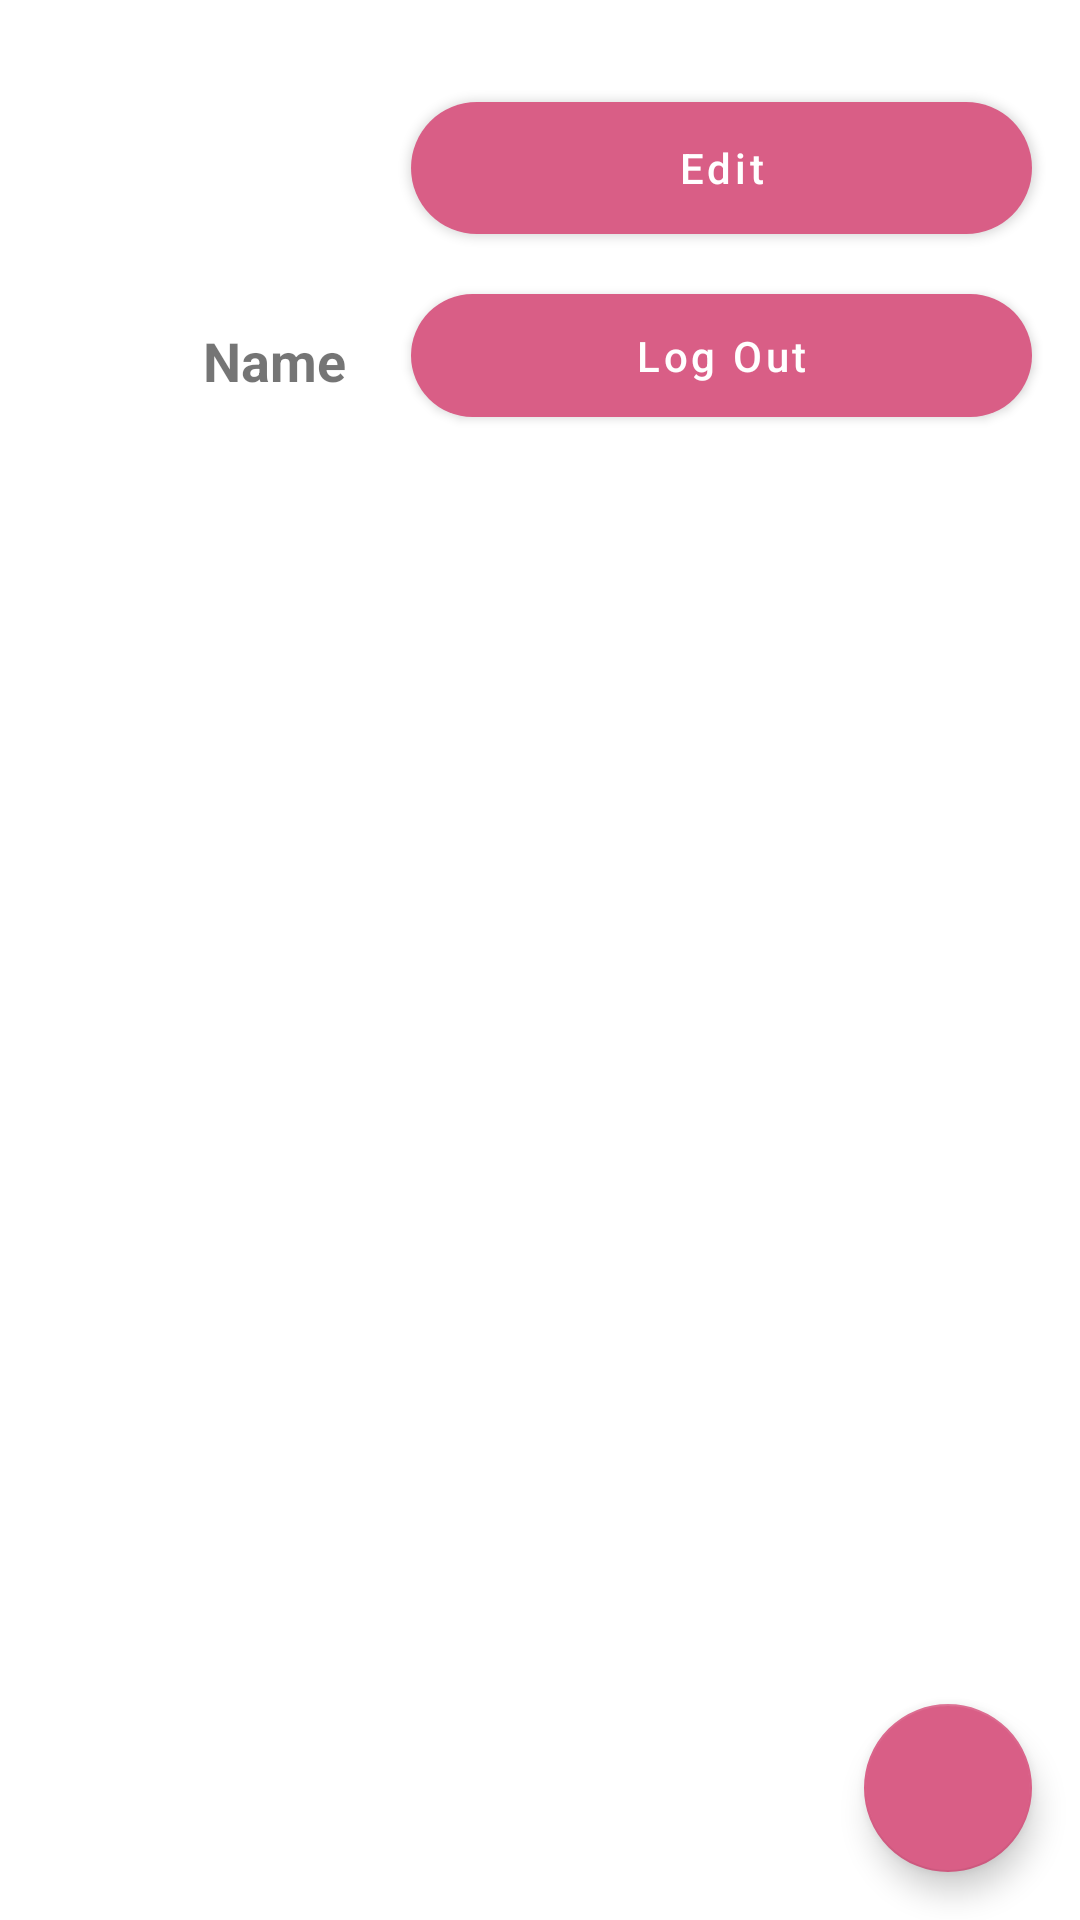

Write the Android layout XML for this screen, with the resource values it uses.
<!-- AndroidManifest.xml: application theme AppTheme -->
<!-- res/layout/fragment_profile.xml -->
<androidx.constraintlayout.widget.ConstraintLayout
    xmlns:android="http://schemas.android.com/apk/res/android"
    xmlns:app="http://schemas.android.com/apk/res-auto"
    android:layout_width="match_parent"
    android:layout_height="match_parent">

    <LinearLayout
        android:id="@+id/llLeft"
        android:layout_width="125dp"
        android:layout_height="152dp"
        android:layout_marginStart="32dp"
        android:layout_marginTop="12dp"
        android:orientation="vertical"
        android:padding="16dp"
        app:layout_constraintStart_toStartOf="parent"
        app:layout_constraintTop_toTopOf="parent">

        <ImageView
            android:id="@+id/ivProfilePic"
            android:layout_width="88dp"
            android:layout_height="80dp"
            android:scaleType="centerCrop"
            android:src="@drawable/ic_profile" />

        <TextView
            android:id="@+id/tvProfileName"
            android:layout_width="87dp"
            android:layout_height="wrap_content"
            android:text="Name"
            android:textSize="18sp"
            android:textStyle="bold"
            android:textAlignment="center"/>

    </LinearLayout>

    <com.google.android.material.button.MaterialButton
        android:id="@+id/btnEditProfile"
        style="@style/Widget.Reviewaurant.Button"
        android:layout_width="207dp"
        android:layout_height="56dp"
        android:layout_margin="16dp"
        android:layout_marginTop="16dp"
        android:layout_marginEnd="12dp"
        android:text="Edit"
        app:layout_constraintEnd_toEndOf="parent"
        app:layout_constraintTop_toTopOf="@id/llLeft" />

    <com.google.android.material.button.MaterialButton
        android:id="@+id/btnLogout"
        style="@style/Widget.Reviewaurant.Button"
        android:layout_width="207dp"
        android:layout_height="53dp"
        android:layout_marginTop="8dp"
        android:layout_marginEnd="16dp"
        android:text="Log Out"
        app:layout_constraintEnd_toEndOf="parent"
        app:layout_constraintTop_toBottomOf="@id/btnEditProfile" />

    <androidx.recyclerview.widget.RecyclerView
        android:id="@+id/rvMyPosts"
        android:layout_width="0dp"
        android:layout_height="0dp"
        android:layout_marginTop="12dp"
        app:layout_constraintTop_toBottomOf="@id/llLeft"
        app:layout_constraintBottom_toBottomOf="parent"
        app:layout_constraintStart_toStartOf="parent"
        app:layout_constraintEnd_toEndOf="parent"/>

    <com.google.android.material.floatingactionbutton.FloatingActionButton
        android:id="@+id/fabAddPost"
        android:layout_width="wrap_content"
        android:layout_height="wrap_content"
        android:layout_margin="16dp"
        android:src="@drawable/ic_add"
        app:tint="@color/white"
        app:layout_constraintEnd_toEndOf="parent"
        app:layout_constraintBottom_toBottomOf="parent"
        app:backgroundTint="@color/pink"/>

</androidx.constraintlayout.widget.ConstraintLayout>
<!-- resources referenced by this layout -->
<resources>
  <color name="pink">#D95E86</color>
  <color name="white">#FFFFFFFF</color>
  <style name="Widget.Reviewaurant.Button" parent="Widget.MaterialComponents.Button">
          <item name="cornerRadius">24dp</item>
          <item name="android:paddingLeft">24dp</item>
          <item name="android:paddingRight">24dp</item>
          <item name="android:textAllCaps">false</item>
      </style>
  <style name="AppTheme" parent="Theme.MaterialComponents.Light.NoActionBar">
          <item name="colorPrimary">@color/pink</item>
          <item name="colorOnPrimary">@android:color/white</item>
      </style>
</resources>
